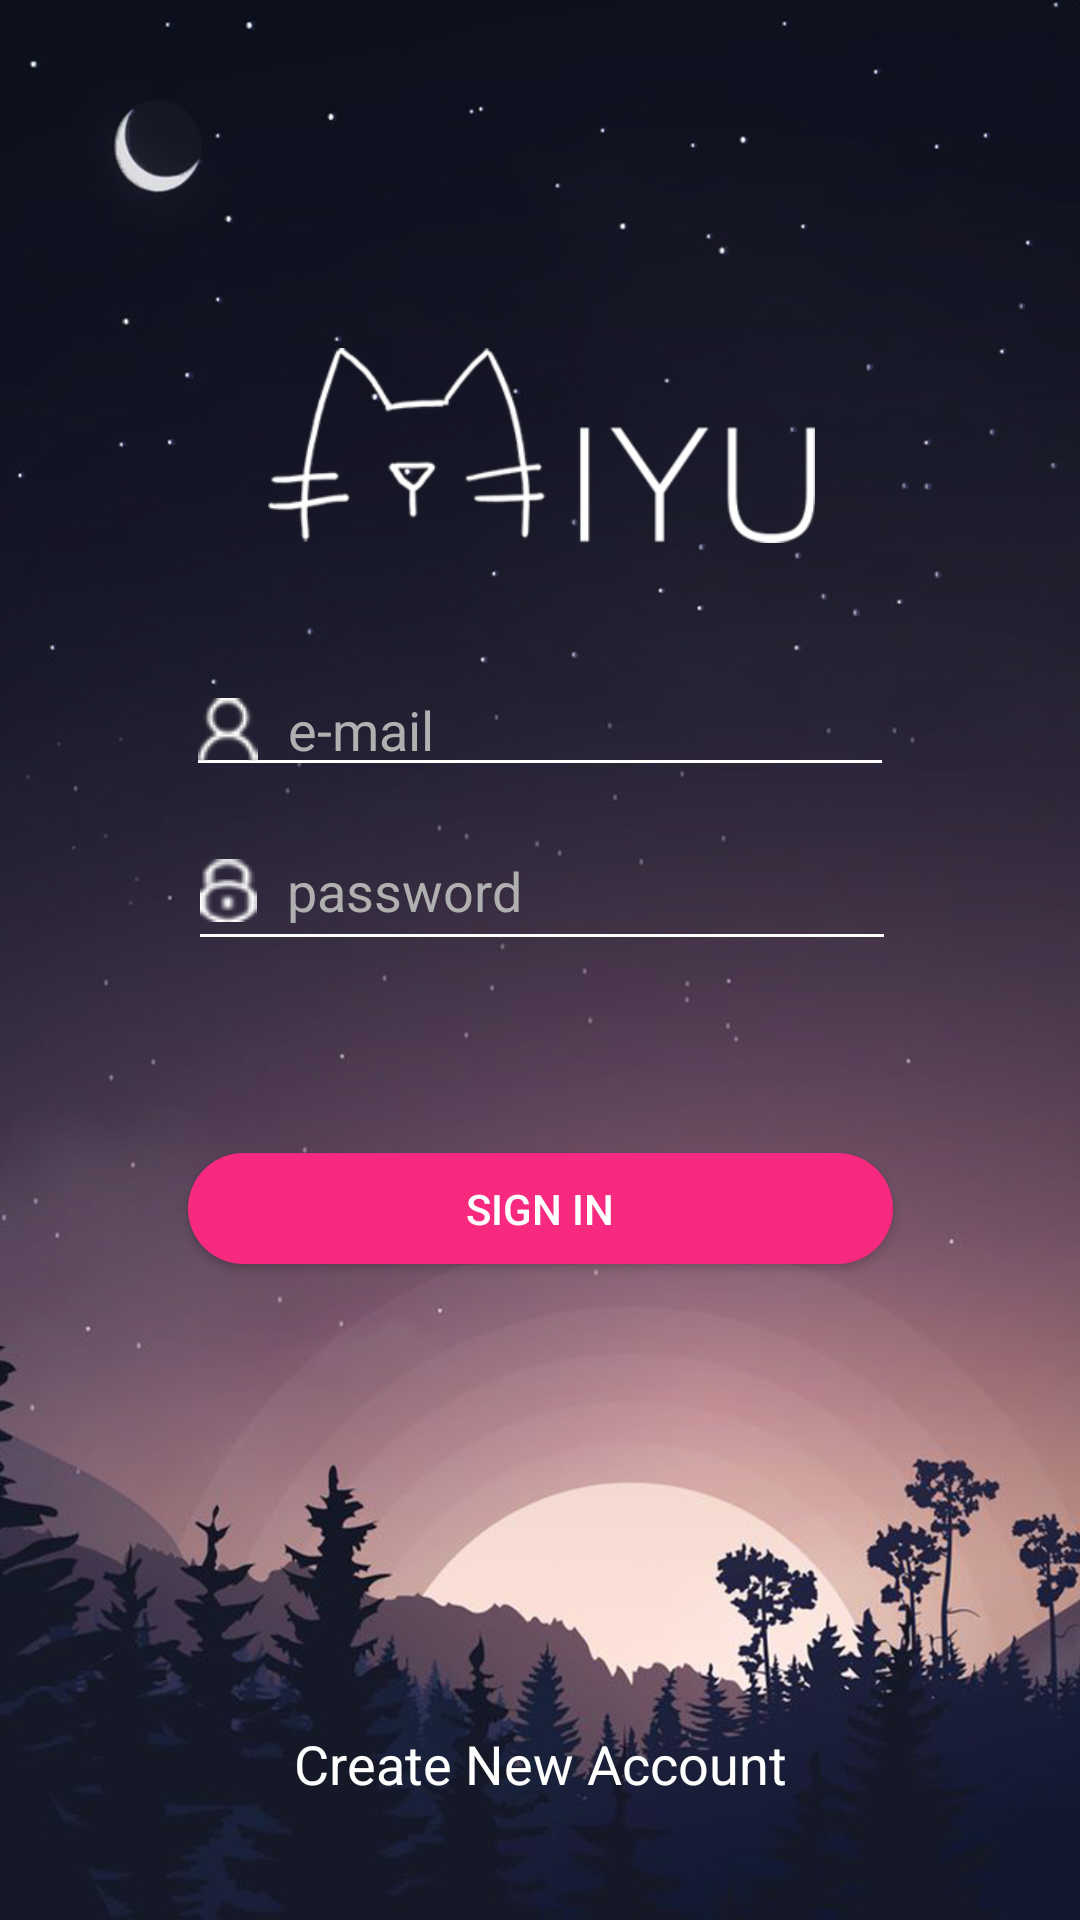

The Android layout XML behind this screen, and the referenced resources:
<!-- AndroidManifest.xml: application theme AppTheme -->
<!-- res/layout/activity_login.xml -->
<?xml version="1.0" encoding="utf-8"?>
<android.support.constraint.ConstraintLayout
    xmlns:android="http://schemas.android.com/apk/res/android"
    xmlns:app="http://schemas.android.com/apk/res-auto"
    android:layout_width="match_parent"
    android:layout_height="match_parent"
    android:background="@drawable/login_bg">

    <ImageView
        android:id="@+id/logo"
        android:layout_width="207dp"
        android:layout_height="65dp"
        android:layout_marginStart="8dp"
        android:layout_marginTop="116dp"
        android:layout_marginEnd="8dp"
        app:layout_constraintEnd_toEndOf="parent"
        app:layout_constraintHorizontal_bias="0.503"
        app:layout_constraintStart_toStartOf="parent"
        app:layout_constraintTop_toTopOf="parent"
        app:srcCompat="@drawable/miyu" />

    <EditText
        android:id="@+id/email_tf"
        android:layout_width="236dp"
        android:layout_height="wrap_content"
        android:layout_marginStart="8dp"
        android:layout_marginTop="40dp"
        android:layout_marginEnd="8dp"
        android:drawableLeft="@drawable/user_icon"
        android:drawablePadding="10dp"
        android:ems="10"
        android:hint="e-mail"
        android:inputType="textEmailAddress"
        android:textColor="#ffffff"
        android:textColorHint="#b0b0b0"
        app:layout_constraintEnd_toEndOf="parent"
        app:layout_constraintStart_toStartOf="parent"
        app:layout_constraintTop_toBottomOf="@+id/logo" />

    <TextView
        android:id="@+id/email_warn"
        android:layout_width="167dp"
        android:layout_height="19dp"
        android:layout_marginStart="8dp"
        android:layout_marginEnd="8dp"
        android:textColor="#f72a80"
        android:textSize="12dp"
        app:layout_constraintBottom_toTopOf="@+id/password_tf"
        app:layout_constraintEnd_toEndOf="parent"
        app:layout_constraintHorizontal_bias="0.502"
        app:layout_constraintStart_toStartOf="parent"
        app:layout_constraintTop_toBottomOf="@+id/email_tf"
        app:layout_constraintVertical_bias="0.0" />


    <EditText
        android:id="@+id/password_tf"
        android:layout_width="236dp"
        android:layout_height="50dp"
        android:layout_marginStart="8dp"
        android:layout_marginTop="8dp"
        android:layout_marginEnd="8dp"
        android:drawableLeft="@drawable/password_icon"
        android:drawablePadding="10dp"
        android:ems="10"
        android:hint="password"
        android:inputType="textPassword"
        android:textColor="#ffffff"
        android:textColorHint="#b0b0b0"
        app:layout_constraintEnd_toEndOf="parent"
        app:layout_constraintHorizontal_bias="0.507"
        app:layout_constraintStart_toStartOf="parent"
        app:layout_constraintTop_toBottomOf="@+id/email_tf" />

    <TextView
        android:id="@+id/password_warn"
        android:layout_width="167dp"
        android:layout_height="19dp"
        android:layout_marginStart="8dp"
        android:layout_marginEnd="8dp"
        android:layout_marginBottom="8dp"
        android:textColor="#f72a80"
        android:textSize="12dp"
        app:layout_constraintBottom_toTopOf="@+id/signin_btn"
        app:layout_constraintEnd_toEndOf="parent"
        app:layout_constraintHorizontal_bias="0.501"
        app:layout_constraintStart_toStartOf="parent"
        app:layout_constraintTop_toBottomOf="@+id/password_tf"
        app:layout_constraintVertical_bias="0.0" />

    <Button
        android:id="@+id/signin_btn"
        android:layout_width="235dp"
        android:layout_height="37dp"
        android:layout_marginStart="8dp"
        android:layout_marginTop="64dp"
        android:layout_marginEnd="8dp"
        android:background="@drawable/login_btn"
        android:text="SIGN IN"
        android:textColor="#ffffff"
        app:layout_constraintEnd_toEndOf="parent"
        app:layout_constraintHorizontal_bias="0.503"
        app:layout_constraintStart_toStartOf="parent"
        app:layout_constraintTop_toBottomOf="@+id/password_tf" />

    <TextView
        android:id="@+id/signup_btn"
        android:layout_width="wrap_content"
        android:layout_height="wrap_content"
        android:layout_marginStart="8dp"
        android:layout_marginTop="8dp"
        android:layout_marginEnd="8dp"
        android:layout_marginBottom="3dp"
        android:text="Create New Account"
        android:textColor="@android:color/background_light"
        android:textSize="18sp"
        app:layout_constraintBottom_toBottomOf="parent"
        app:layout_constraintEnd_toEndOf="parent"
        app:layout_constraintStart_toStartOf="parent"
        app:layout_constraintTop_toBottomOf="@+id/signin_btn"
        app:layout_constraintVertical_bias="0.798" />




</android.support.constraint.ConstraintLayout>
<!-- resources referenced by this layout -->
<resources>
  <!-- drawable login_bg: jpg bitmap (drawable, 378119 bytes) -->
  <!-- drawable login_btn (drawable) -->
  <?xml version="1.0" encoding="utf-8"?>
  <selector xmlns:android="http://schemas.android.com/apk/res/android">
      <item android:state_pressed = "true">
          <shape>
              <solid android:color="#ce3578" />
              <corners android:radius="20dp" />
          </shape>
      </item>
  
      <item android:state_pressed = "false">
          <shape>
              <solid android:color="#f72a80" />
              <corners android:radius="20dp" />
          </shape>
      </item>
  </selector>
  <!-- drawable miyu: png bitmap (drawable, 19458 bytes) -->
  <!-- drawable password_icon: png bitmap (drawable, 690 bytes) -->
  <!-- drawable user_icon: png bitmap (drawable, 1334 bytes) -->
  <style name="AppTheme" parent="Theme.AppCompat.Light.DarkActionBar">
          
          <item name="colorPrimary">@color/colorPrimary</item>
          <item name="colorPrimaryDark">@color/colorPrimaryDark</item>
          
          <item name="colorAccent">#ffffff</item>
          <item name="android:windowActionBar">false</item>
          <item name="windowNoTitle">true</item>
  
          <item name="android:statusBarColor">#0f1120</item>
          <item name="colorControlNormal">#ffffff</item>
      </style>
  <color name="colorPrimary">#3F51B5</color>
  <color name="colorPrimaryDark">#e5a800</color>
</resources>
